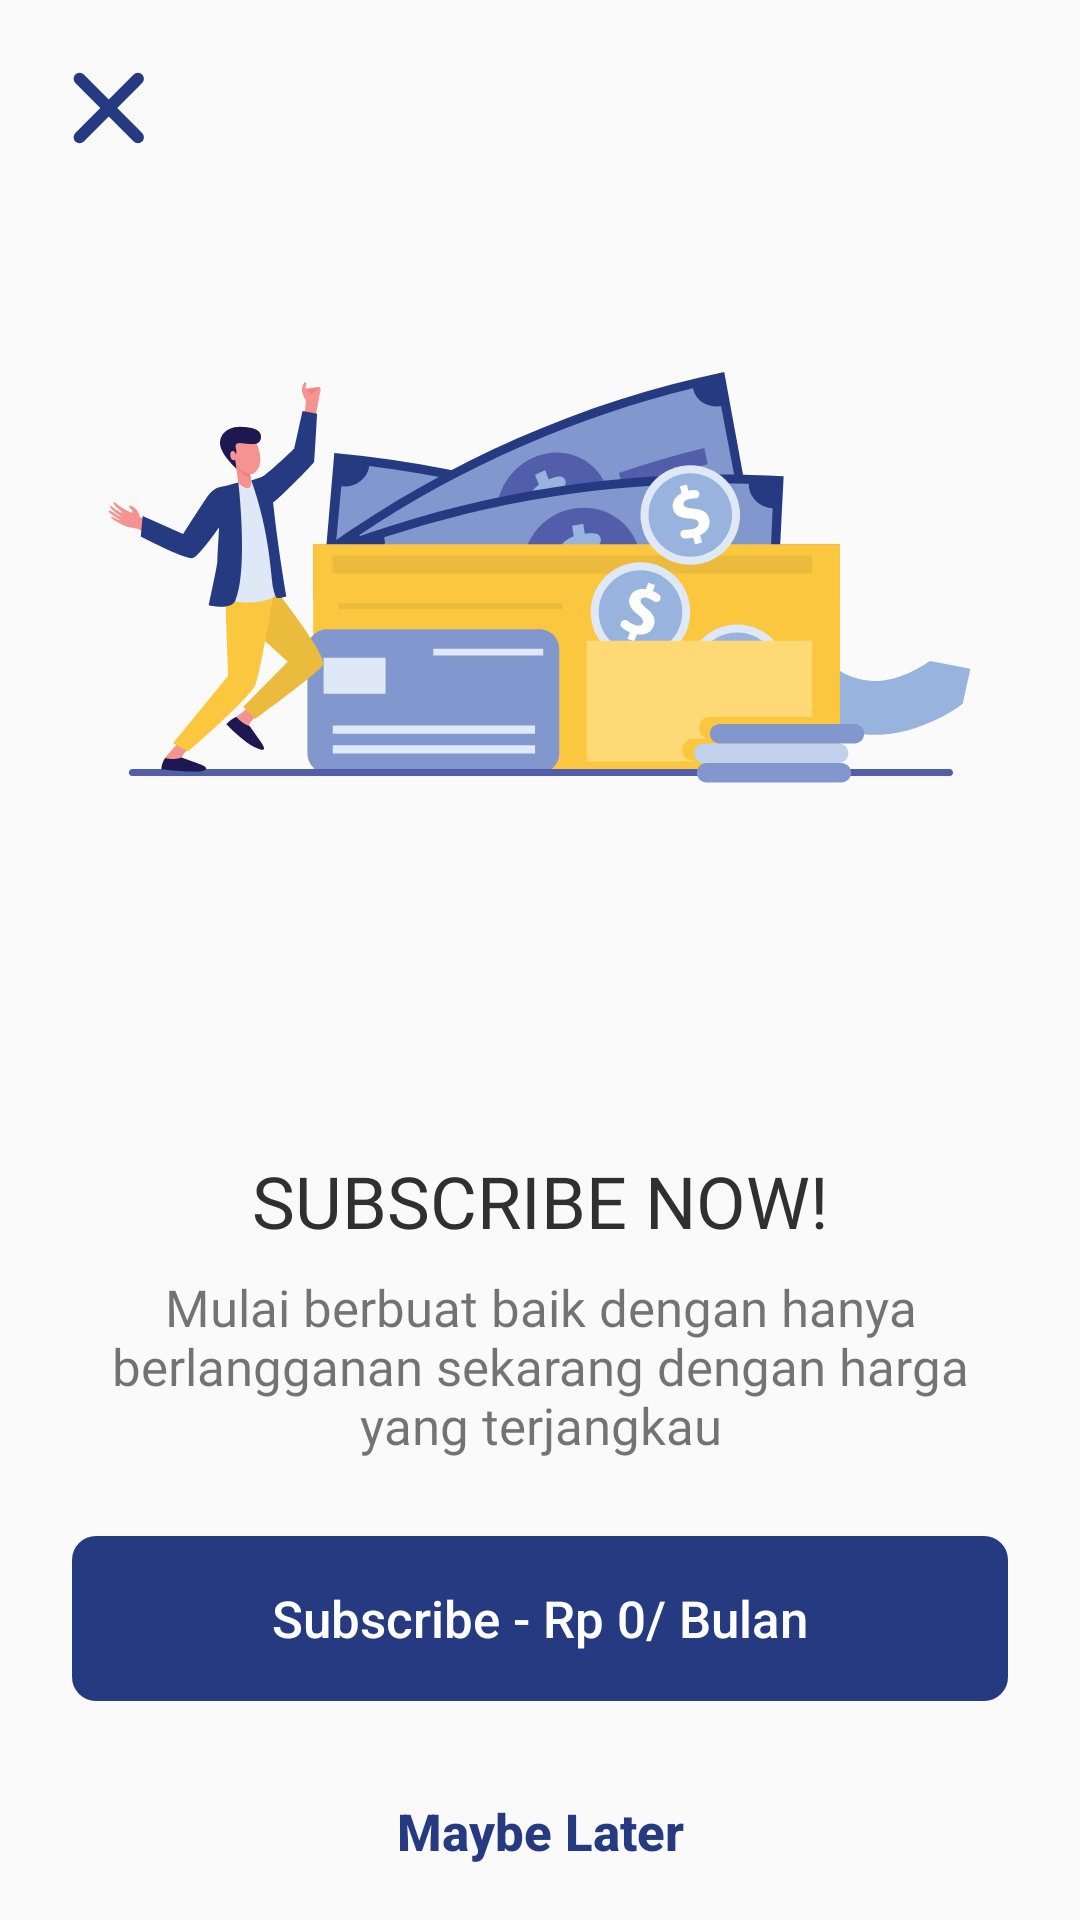

Here is an Android app screen rendered from its layout file. Give the layout XML and the strings, colors and styles it references.
<!-- AndroidManifest.xml: application theme AppTheme -->
<!-- res/layout/activity_subscription.xml -->
<?xml version="1.0" encoding="utf-8"?>
<androidx.constraintlayout.widget.ConstraintLayout xmlns:android="http://schemas.android.com/apk/res/android"
    xmlns:app="http://schemas.android.com/apk/res-auto"
    xmlns:tools="http://schemas.android.com/tools"
    android:layout_width="match_parent"
    android:layout_height="match_parent"
    android:orientation="vertical"
    tools:context=".view.subscription.SubscriptionActivity">

    <LinearLayout
        android:layout_width="match_parent"
        android:layout_height="match_parent"
        android:layout_weight="1"
        android:orientation="vertical"
        app:layout_constraintBottom_toBottomOf="parent"
        app:layout_constraintEnd_toEndOf="parent"
        app:layout_constraintStart_toStartOf="parent"
        app:layout_constraintTop_toTopOf="parent">

        <androidx.constraintlayout.widget.ConstraintLayout
            android:layout_width="match_parent"
            android:layout_height="match_parent"
            android:layout_weight="1">

            <ImageView
                android:id="@+id/imageView22"
                android:layout_width="wrap_content"
                android:layout_height="wrap_content"
                android:clickable="true"
                app:layout_constraintBottom_toBottomOf="parent"
                app:layout_constraintEnd_toEndOf="parent"
                app:layout_constraintStart_toStartOf="parent"
                app:layout_constraintTop_toTopOf="parent"
                app:srcCompat="@drawable/ic_subscription_header" />

        </androidx.constraintlayout.widget.ConstraintLayout>

        <LinearLayout
            android:layout_width="match_parent"
            android:layout_height="match_parent"
            android:layout_weight="2"
            android:orientation="vertical">

            <TextView
                android:id="@+id/textView39"
                android:layout_width="match_parent"
                android:layout_height="wrap_content"
                android:layout_marginBottom="8dp"
                android:fontFamily="@font/roboto_bold"
                android:text="@string/string_subscribe_now"
                android:textAlignment="center"
                android:textAllCaps="true"
                android:textColor="@color/colorTextDarkGrey"
                android:textSize="24sp" />

            <TextView
                android:id="@+id/textView40"
                android:layout_width="match_parent"
                android:layout_height="wrap_content"
                android:layout_marginStart="32dp"
                android:layout_marginEnd="32dp"
                android:fontFamily="@font/roboto"
                android:text="@string/string_subscribe_subtitle"
                android:textAlignment="center"
                android:textSize="17sp" />
        </LinearLayout>

        <LinearLayout
            android:layout_width="match_parent"
            android:layout_height="match_parent"
            android:layout_weight="2"
            android:orientation="vertical">

            <Button
                android:id="@+id/btn_subscribe"
                android:layout_width="match_parent"
                android:layout_height="55dp"
                android:layout_marginStart="24dp"
                android:layout_marginEnd="24dp"
                android:layout_marginBottom="16dp"
                android:background="@drawable/semi_rounded_button"
                android:backgroundTint="@color/colorPrimary"
                android:text="@string/string_subscribe_button_title"
                android:textAllCaps="false"
                android:textColor="@color/colorWhite"
                android:textSize="17sp" />

            <Button
                android:id="@+id/btn_maybe_later"
                android:layout_width="match_parent"
                android:layout_height="55dp"
                android:layout_marginStart="24dp"
                android:layout_marginEnd="24dp"
                android:background="@android:color/transparent"
                android:text="@string/string_maybe_later"
                android:textAllCaps="false"
                android:textColor="@color/colorPrimary"
                android:textSize="17sp"
                android:textStyle="bold" />
        </LinearLayout>

    </LinearLayout>

    <ImageView
        android:id="@+id/iv_close"
        android:layout_width="24dp"
        android:layout_height="24dp"
        android:layout_marginStart="24dp"
        android:layout_marginTop="24dp"
        android:clickable="true"
        android:focusable="true"
        android:tint="@color/colorPrimary"
        app:layout_constraintStart_toStartOf="parent"
        app:layout_constraintTop_toTopOf="parent"
        app:srcCompat="@drawable/ic_times" />

</androidx.constraintlayout.widget.ConstraintLayout>
<!-- resources referenced by this layout -->
<resources>
  <color name="colorPrimary">#263A81</color>
  <color name="colorTextDarkGrey">#303030</color>
  <color name="colorWhite">#FFFFFF</color>
  <!-- drawable ic_subscription_header: vector/xml drawable (drawable, 22921 chars, omitted) -->
  <!-- drawable ic_times (drawable) -->
  <vector xmlns:android="http://schemas.android.com/apk/res/android"
      android:width="48dp"
      android:height="48dp"
      android:viewportWidth="48"
      android:viewportHeight="48">
    <path
        android:pathData="M7.883,1.7261L46.7739,40.617A4,4 112.8219,0 1,46.7739 46.2739L46.7739,46.2739A4,4 112.8219,0 1,41.117 46.2739L2.2261,7.383A4,4 132.5151,0 1,2.2261 1.7261L2.2261,1.7261A4,4 132.5151,0 1,7.883 1.7261z"
        android:strokeWidth="1"
        android:fillColor="#000000"
        android:fillType="evenOdd"
        android:strokeColor="#00000000"/>
    <path
        android:pathData="M41.117,1.7261L2.2261,40.617A4,4 0,0 0,2.2261 46.2739L2.2261,46.2739A4,4 0,0 0,7.883 46.2739L46.7739,7.383A4,4 117.5878,0 0,46.7739 1.7261L46.7739,1.7261A4,4 117.5878,0 0,41.117 1.7261z"
        android:strokeWidth="1"
        android:fillColor="#000000"
        android:fillType="evenOdd"
        android:strokeColor="#00000000"/>
  </vector>
  <!-- drawable semi_rounded_button (drawable) -->
  <?xml version="1.0" encoding="utf-8"?>
  <shape xmlns:android="http://schemas.android.com/apk/res/android"
      android:shape="rectangle">
  
      <corners android:radius="8dp" />
  </shape>
  <string name="string_maybe_later">Maybe Later</string>
  <string name="string_subscribe_button_title">Subscribe - Rp 0/ Bulan</string>
  <string name="string_subscribe_now">Subscribe Now!</string>
  <string name="string_subscribe_subtitle">Mulai berbuat baik dengan hanya berlangganan sekarang dengan harga yang terjangkau</string>
  <style name="AppTheme" parent="Theme.AppCompat.Light.NoActionBar">
          
          <item name="colorPrimary">@color/colorPrimary</item>
          <item name="colorPrimaryDark">@color/colorSecondary</item>
          <item name="colorAccent">@color/colorAccent</item>
          <item name="android:windowLightStatusBar">true</item>
  
      </style>
  <color name="colorSecondary">#FAC73F</color>
  <color name="colorAccent">#263A81</color>
</resources>
